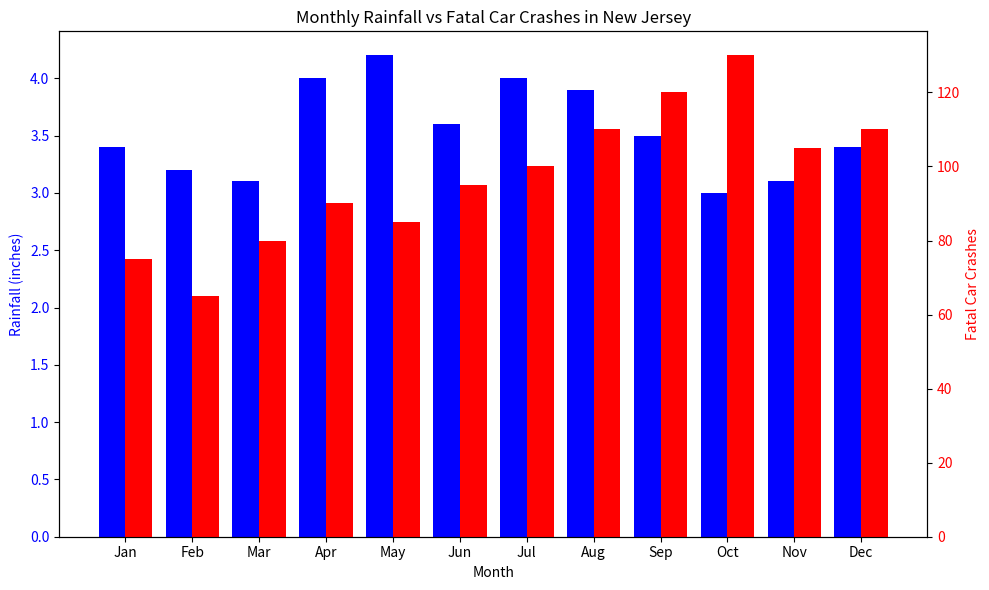

Generate this figure with matplotlib:
import matplotlib.pyplot as plt
import numpy as np

# Example data arrays
# Array 1: New Jersey Statewide Monthly Total Precipitation in Inches
rainfall = [3.4, 3.2, 3.1, 4.0, 4.2, 3.6, 4.0, 3.9, 3.5, 3.0, 3.1, 3.4]  # Example monthly rainfall

# Array 2: Fatal Car Crashes Per Year in New Jersey Counties
crashes = [75, 65, 80, 90, 85, 95, 100, 110, 120, 130, 105, 110]  # Example crash data for each month

# Creating x-axis positions
months = np.arange(12)

# Plotting the bar graph
fig, ax1 = plt.subplots(figsize=(10, 6))

# Creating the bar plot for rainfall data (left y-axis)
ax1.bar(months - 0.2, rainfall, width=0.4, color='b', label='Rainfall (inches)')
ax1.set_xlabel('Month')
ax1.set_ylabel('Rainfall (inches)', color='b')
ax1.tick_params(axis='y', labelcolor='b')
ax1.set_xticks(months)
ax1.set_xticklabels(["Jan", "Feb", "Mar", "Apr", "May", "Jun", "Jul", "Aug", "Sep", "Oct", "Nov", "Dec"])

# Creating the second y-axis for fatal car crashes
ax2 = ax1.twinx()  # Create a second y-axis that shares the same x-axis
ax2.bar(months + 0.2, crashes, width=0.4, color='r', label='Fatal Car Crashes')
ax2.set_ylabel('Fatal Car Crashes', color='r')
ax2.tick_params(axis='y', labelcolor='r')

# Title and show the plot
plt.title('Monthly Rainfall vs Fatal Car Crashes in New Jersey')
fig.tight_layout()
plt.show()